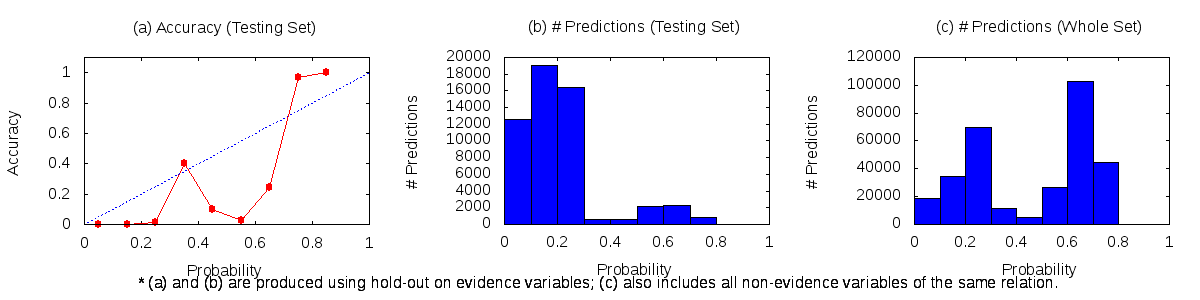

The data file committed next to this chart (first rows):
0	0.1	18675	25	12598
0.1	0.2	34712	44	18984
0.2	0.3	69365	257	16151
0.3	0.4	11287	226	335
0.4	0.5	4837	61	558
0.5	0.6	26681	59	2055
0.6	0.7	102898	554	1708
0.7	0.8	44604	859	27
0.8	0.9	344	44	0
